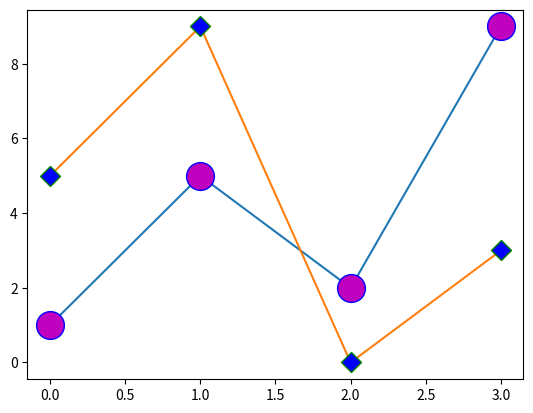

This chart was generated by the following Python code:
import matplotlib.pyplot as plt
import numpy as np

x=np.array([1,5,2,9])
y=np.array([5,9,0,3])
plt.plot(x,marker='o',ms='20',mec='b',mfc='m')
plt.plot(y,marker='D',ms='10',mec='g',mfc='b')
plt.show()